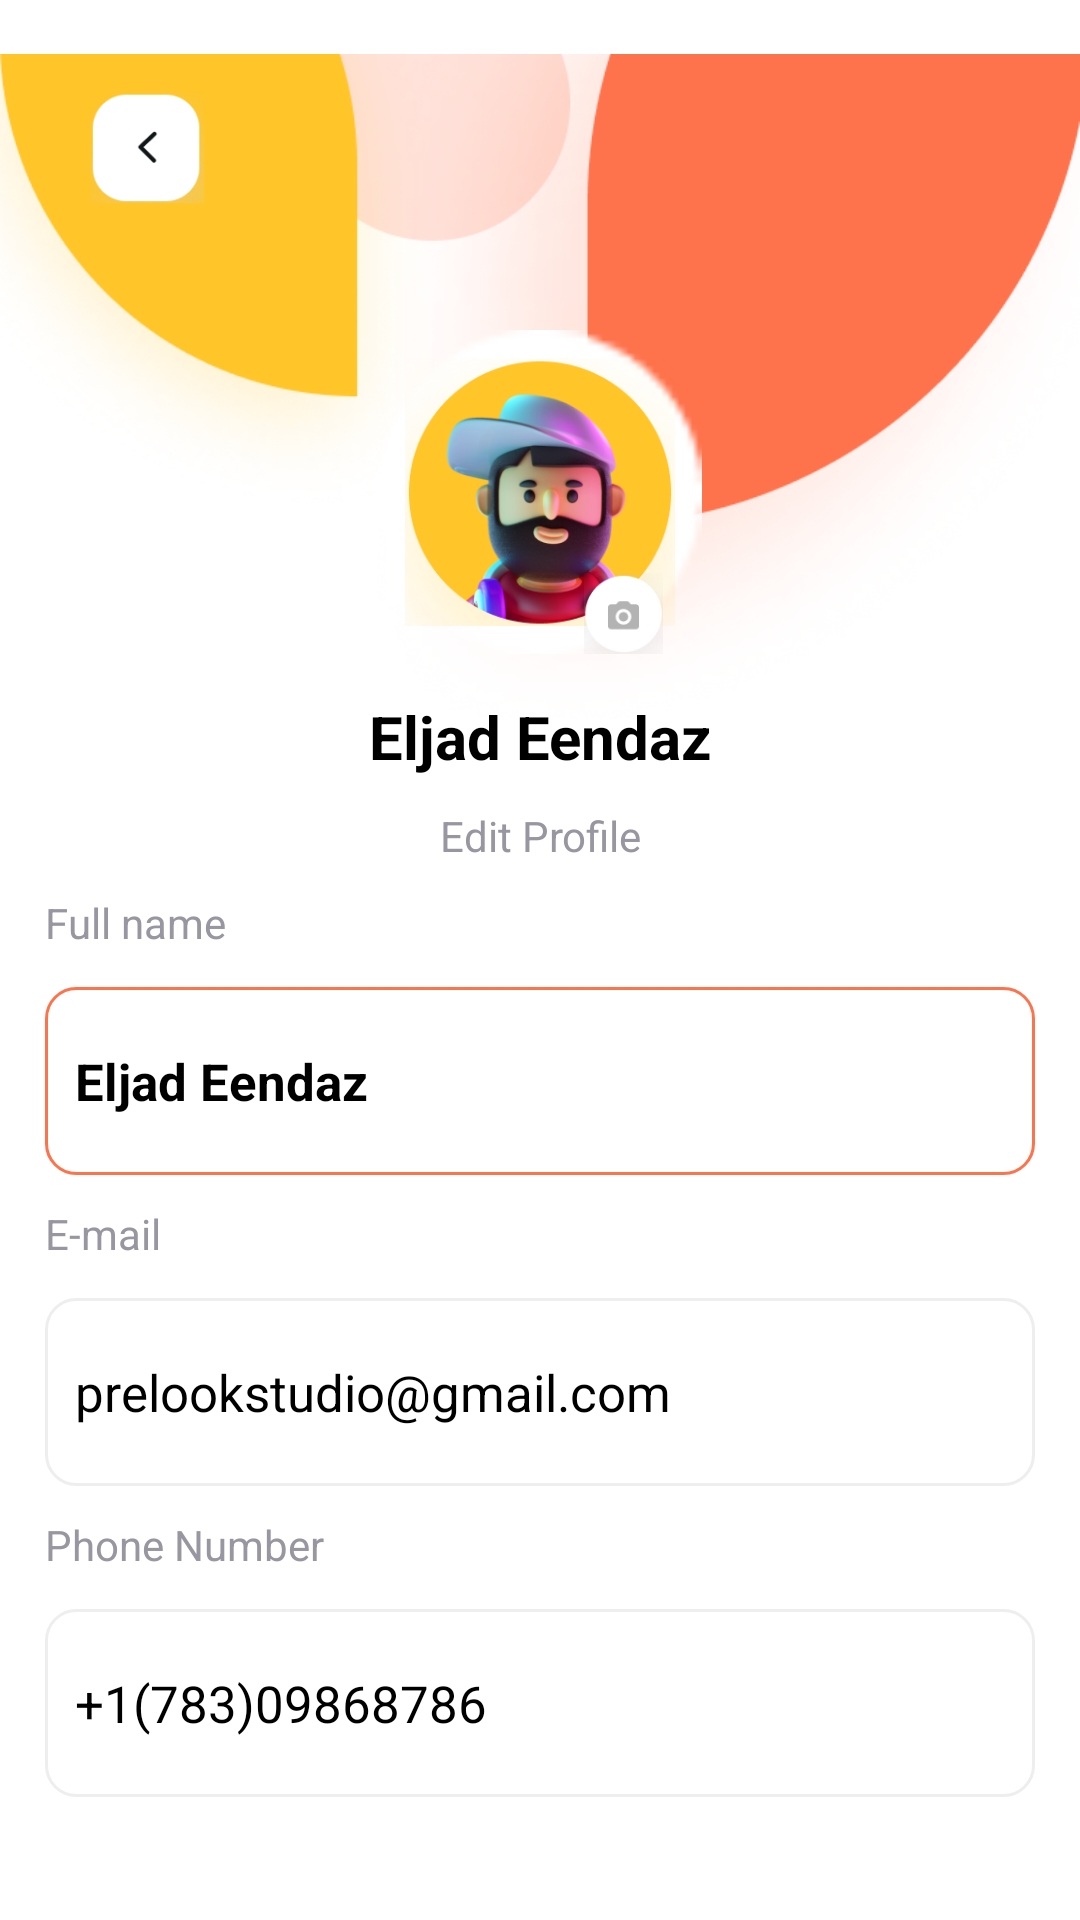

Reconstruct the res/layout file that produces this screen, plus the resources it refers to.
<!-- AndroidManifest.xml: application theme Theme.FoodApp -->
<!-- res/layout/fragment_user_setting.xml -->
<?xml version="1.0" encoding="utf-8"?>
<androidx.constraintlayout.widget.ConstraintLayout xmlns:android="http://schemas.android.com/apk/res/android"
    xmlns:app="http://schemas.android.com/apk/res-auto"
    android:layout_width="match_parent"
    android:layout_height="match_parent"
    android:background="@color/white">

    <androidx.appcompat.widget.AppCompatImageView
        android:id="@+id/appCompatImageView2"
        android:layout_width="match_parent"
        android:layout_height="270dp"
        app:layout_constraintTop_toTopOf="parent"
        app:srcCompat="@drawable/group" />

    <LinearLayout
        android:id="@+id/llHeaderAvatar"
        android:layout_width="108dp"
        android:layout_height="108dp"
        android:layout_marginTop="110dp"
        android:orientation="horizontal"
        app:layout_constraintEnd_toEndOf="parent"
        app:layout_constraintStart_toStartOf="parent"
        app:layout_constraintTop_toTopOf="parent">

        <FrameLayout
            android:layout_width="match_parent"
            android:layout_height="match_parent">

            <androidx.appcompat.widget.AppCompatImageView
                android:layout_width="match_parent"
                android:layout_height="match_parent"
                android:layout_gravity="center"
                app:srcCompat="@drawable/ellipse_129" />

            <androidx.appcompat.widget.AppCompatImageView
                android:layout_width="match_parent"
                android:layout_height="match_parent"
                android:layout_gravity="center"
                android:layout_margin="9dp"
                app:srcCompat="@drawable/ava" />

        </FrameLayout>

        <androidx.appcompat.widget.AppCompatImageView
            android:id="@+id/camera"
            android:layout_width="27dp"
            android:layout_height="27dp"
            android:layout_gravity="bottom|right"
            android:layout_marginStart="-40dp"
            app:srcCompat="@drawable/group_18153__1___1_" />
    </LinearLayout>

    <androidx.appcompat.widget.AppCompatImageView
        android:layout_width="38dp"
        android:layout_height="38dp"
        android:layout_margin="30dp"
        app:layout_constraintStart_toStartOf="parent"
        app:layout_constraintTop_toTopOf="parent"
        app:srcCompat="@drawable/back" />


    <TextView
        android:id="@+id/tvName"
        android:layout_width="match_parent"
        android:layout_height="wrap_content"
        android:layout_marginTop="14dp"
        android:gravity="center"
        android:text="Eljad Eendaz"
        android:textColor="#000000"
        android:textSize="20sp"
        android:textStyle="bold"
        app:layout_constraintTop_toBottomOf="@id/llHeaderAvatar" />

    <TextView
        android:id="@+id/tvEditProfile"
        android:layout_width="match_parent"
        android:layout_height="wrap_content"
        android:layout_marginTop="10dp"
        android:gravity="center"
        android:text="Edit Profile"
        android:textColor="#9796A1"
        android:textSize="14sp"
        android:textStyle="normal"
        app:layout_constraintTop_toBottomOf="@id/tvName" />

    <TextView
        android:id="@+id/tvFullName"
        android:layout_width="match_parent"
        android:layout_height="wrap_content"
        android:layout_marginHorizontal="15dp"
        android:layout_marginTop="10dp"
        android:text="Full name"
        android:textColor="#9796A1"
        android:textSize="14sp"
        android:textStyle="normal"
        app:layout_constraintTop_toBottomOf="@id/tvEditProfile" />

    <EditText
        android:id="@+id/edtFullName"
        android:layout_width="match_parent"
        android:layout_height="wrap_content"
        android:layout_marginHorizontal="15dp"
        android:layout_marginTop="12dp"
        android:background="@drawable/bg_edt"
        android:paddingHorizontal="10dp"
        android:paddingVertical="20dp"
        android:text="Eljad Eendaz"
        android:textColor="#000000"
        android:textSize="17sp"
        android:textStyle="bold"
        app:layout_constraintTop_toBottomOf="@id/tvFullName" />

    <TextView
        android:id="@+id/tvEmail"
        android:layout_width="match_parent"
        android:layout_height="wrap_content"
        android:layout_marginHorizontal="15dp"
        android:layout_marginTop="10dp"
        android:text="E-mail"
        android:textColor="#9796A1"
        android:textSize="14sp"
        android:textStyle="normal"
        app:layout_constraintTop_toBottomOf="@id/edtFullName" />

    <EditText
        android:id="@+id/edtMail"
        android:layout_width="match_parent"
        android:layout_height="wrap_content"
        android:layout_marginHorizontal="15dp"
        android:layout_marginTop="12dp"
        android:background="@drawable/bg_edt2"
        android:paddingHorizontal="10dp"
        android:paddingVertical="20dp"
        android:text="prelookstudio@gmail.com"
        android:textColor="#000000"
        android:textFontWeight="400"
        android:textSize="17sp"
        app:layout_constraintTop_toBottomOf="@id/tvEmail" />

    <TextView
        android:id="@+id/tvPhone"
        android:layout_width="match_parent"
        android:layout_height="wrap_content"
        android:layout_marginHorizontal="15dp"
        android:layout_marginTop="10dp"
        android:text="Phone Number"
        android:textColor="#9796A1"
        android:textSize="14sp"
        android:textStyle="normal"
        app:layout_constraintTop_toBottomOf="@id/edtMail" />

    <EditText
        android:id="@+id/edtPhone"
        android:layout_width="match_parent"
        android:layout_height="wrap_content"
        android:layout_marginHorizontal="15dp"
        android:layout_marginTop="12dp"
        android:background="@drawable/bg_edt2"
        android:paddingHorizontal="10dp"
        android:paddingVertical="20dp"
        android:text="+1(783)09868786"
        android:textColor="#000000"
        android:textFontWeight="400"
        android:textSize="17sp"
        app:layout_constraintTop_toBottomOf="@id/tvPhone" />


    app:layout_constraintStart_toStartOf="parent"
    app:layout_constraintTop_toTopOf="parent" />

</androidx.constraintlayout.widget.ConstraintLayout>
<!-- resources referenced by this layout -->
<resources>
  <color name="white">#FFFFFFFF</color>
  <!-- drawable ava: png bitmap (drawable-v24, 83233 bytes) -->
  <!-- drawable back: png bitmap (drawable-v24, 6187 bytes) -->
  <!-- drawable bg_edt (drawable-v24) -->
  <?xml version="1.0" encoding="utf-8"?>
  <shape xmlns:android="http://schemas.android.com/apk/res/android"
      android:shape="rectangle">
      <stroke
          android:width="1dp"
          android:color="#FE724C" />
      <corners android:radius="10dp" />
  </shape>
  <!-- drawable bg_edt2 (drawable-v24) -->
  <?xml version="1.0" encoding="utf-8"?>
  <shape xmlns:android="http://schemas.android.com/apk/res/android"
      android:shape="rectangle">
      <stroke
          android:width="1dp"
          android:color="#EEEEEE" />
      <corners android:radius="10dp" />
  </shape>
  <!-- drawable ellipse_129: png bitmap (drawable-v24, 611 bytes) -->
  <!-- drawable group: png bitmap (drawable-v24, 157406 bytes) -->
  <!-- drawable group_18153__1___1_: png bitmap (drawable-v24, 5204 bytes) -->
  <style name="Theme.FoodApp" parent="Theme.MaterialComponents.Light.NoActionBar">
          
          <item name="colorPrimary">@color/purple_500</item>
          <item name="colorPrimaryVariant">@color/purple_700</item>
          <item name="colorOnPrimary">@color/white</item>
          
          <item name="colorSecondary">?android:textColorSecondary</item>
          <item name="colorSecondaryVariant">@color/white</item>
          <item name="colorOnSecondary">@color/black</item>
          
          <item name="android:statusBarColor">?attr/colorPrimaryVariant</item>
          
          <item name="fontFamily">@font/sofiapro_light</item>
      </style>
  <color name="purple_500">#FF6200EE</color>
  <color name="purple_700">#FF3700B3</color>
  <color name="black">#FF000000</color>
</resources>
